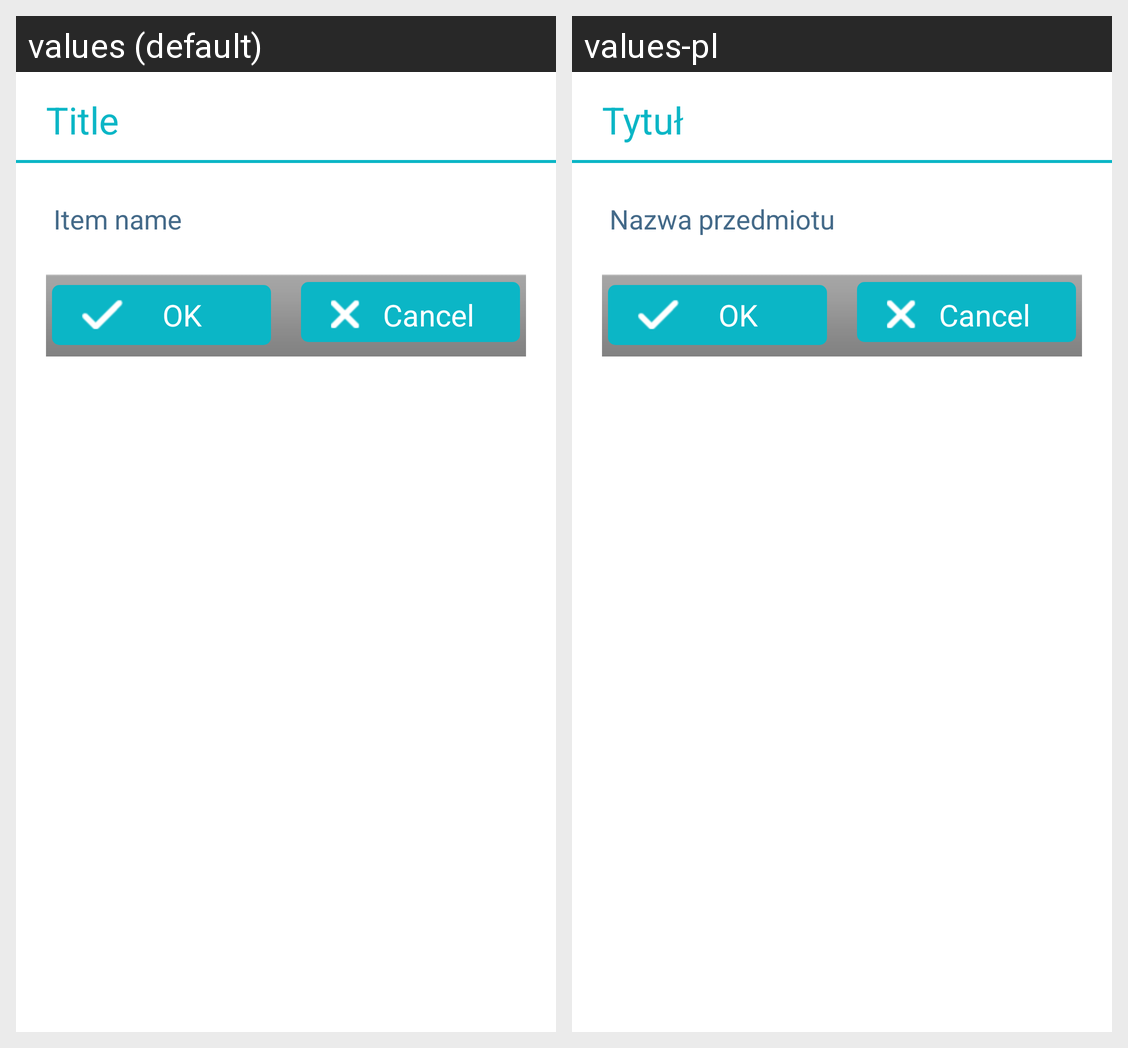

Strings drawn on this Android screen and how each of the app's shown locales translates them:
Android screen res/layout/remove_dialog.xml rendered under 2 locales, left to right: values (default), values-pl. Device: Nexus 5 (rendered at 1080×1920; each locale shown at half size, 540×960, under a caption strip naming it); theme AppTheme.
Strings drawn on this screen, with the default value and each locale's value (text and hints the layout hard-codes, and strings that could not be matched under every locale, appear in the picture but are not listed):

title
  values: Title
  values-pl: Tytuł

item_name
  values: Item name
  values-pl: Nazwa przedmiotu
